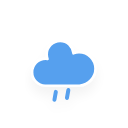
t = 0.00 s
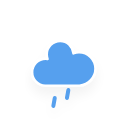
t = 0.25 s
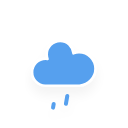
t = 2.25 s
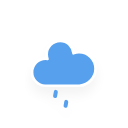
t = 4.25 s
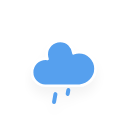
t = 6.25 s

The animated SVG that drew these frames (rendered in a browser with its animation timeline set to each time). Animation: 1 CSS @keyframes rule; one cycle of 8.25 s, repeats indefinitely.

<?xml version="1.0" encoding="utf-8"?>
<!-- (c) ammap.com | SVG weather icons -->
<svg
    version="1.1"
    xmlns="http://www.w3.org/2000/svg"
    xmlns:xlink="http://www.w3.org/1999/xlink"
    width="128"
    height="128"
    viewbox="0 0 64 64">
    <defs>
        <filter id="blur" width="200%" height="200%">
            <feGaussianBlur in="SourceAlpha" stdDeviation="3"/>
            <feOffset dx="0" dy="4" result="offsetblur"/>
            <feComponentTransfer>
                <feFuncA type="linear" slope="0.05"/>
            </feComponentTransfer>
            <feMerge> 
                <feMergeNode/>
                <feMergeNode in="SourceGraphic"/> 
            </feMerge>
        </filter>
        <style type="text/css">
/*
** RAIN
*/
@keyframes am-weather-rain {
  0% {
    stroke-dashoffset: 0;
  }

  100% {
    stroke-dashoffset: -100;
  }
}

.am-weather-rain-1 {
  -webkit-animation-name: am-weather-rain;
     -moz-animation-name: am-weather-rain;
      -ms-animation-name: am-weather-rain;
          animation-name: am-weather-rain;
  -webkit-animation-duration: 8s;
     -moz-animation-duration: 8s;
      -ms-animation-duration: 8s;
          animation-duration: 8s;
  -webkit-animation-timing-function: linear;
     -moz-animation-timing-function: linear;
      -ms-animation-timing-function: linear;
          animation-timing-function: linear;
  -webkit-animation-iteration-count: infinite;
     -moz-animation-iteration-count: infinite;
      -ms-animation-iteration-count: infinite;
          animation-iteration-count: infinite;
}

.am-weather-rain-2 {
  -webkit-animation-name: am-weather-rain;
     -moz-animation-name: am-weather-rain;
      -ms-animation-name: am-weather-rain;
          animation-name: am-weather-rain;
  -webkit-animation-delay: 0.25s;
     -moz-animation-delay: 0.25s;
      -ms-animation-delay: 0.25s;
          animation-delay: 0.25s;
  -webkit-animation-duration: 8s;
     -moz-animation-duration: 8s;
      -ms-animation-duration: 8s;
          animation-duration: 8s;
  -webkit-animation-timing-function: linear;
     -moz-animation-timing-function: linear;
      -ms-animation-timing-function: linear;
          animation-timing-function: linear;
  -webkit-animation-iteration-count: infinite;
     -moz-animation-iteration-count: infinite;
      -ms-animation-iteration-count: infinite;
          animation-iteration-count: infinite;
}
</style>
    </defs>
    <g filter="url(#blur)" id="rainy-5">
        <g transform="translate(20,10)">
            <g>
                <path d="M47.7,35.4c0-4.6-3.7-8.2-8.2-8.2c-1,0-1.9,0.2-2.8,0.5c-0.3-3.4-3.1-6.2-6.6-6.2c-3.7,0-6.7,3-6.7,6.7c0,0.8,0.2,1.6,0.4,2.3    c-0.3-0.1-0.7-0.1-1-0.1c-3.7,0-6.7,3-6.7,6.7c0,3.6,2.9,6.6,6.5,6.7l17.2,0C44.2,43.3,47.7,39.8,47.7,35.4z" fill="#57A0EE" stroke="white" stroke-linejoin="round" stroke-width="1.2" transform="translate(-20,-11)"/>
            </g>
        </g>
        <g transform="translate(34,46), rotate(10)">
            <line class="am-weather-rain-1" fill="none" stroke="#57A0EE" stroke-dasharray="4,7" stroke-linecap="round" stroke-width="2" transform="translate(-6,1)" x1="0" x2="0" y1="0" y2="8" />
            <line class="am-weather-rain-2" fill="none" stroke="#57A0EE" stroke-dasharray="4,7" stroke-linecap="round" stroke-width="2" transform="translate(0,-1)" x1="0" x2="0" y1="0" y2="8" />
        </g>
    </g>
</svg>